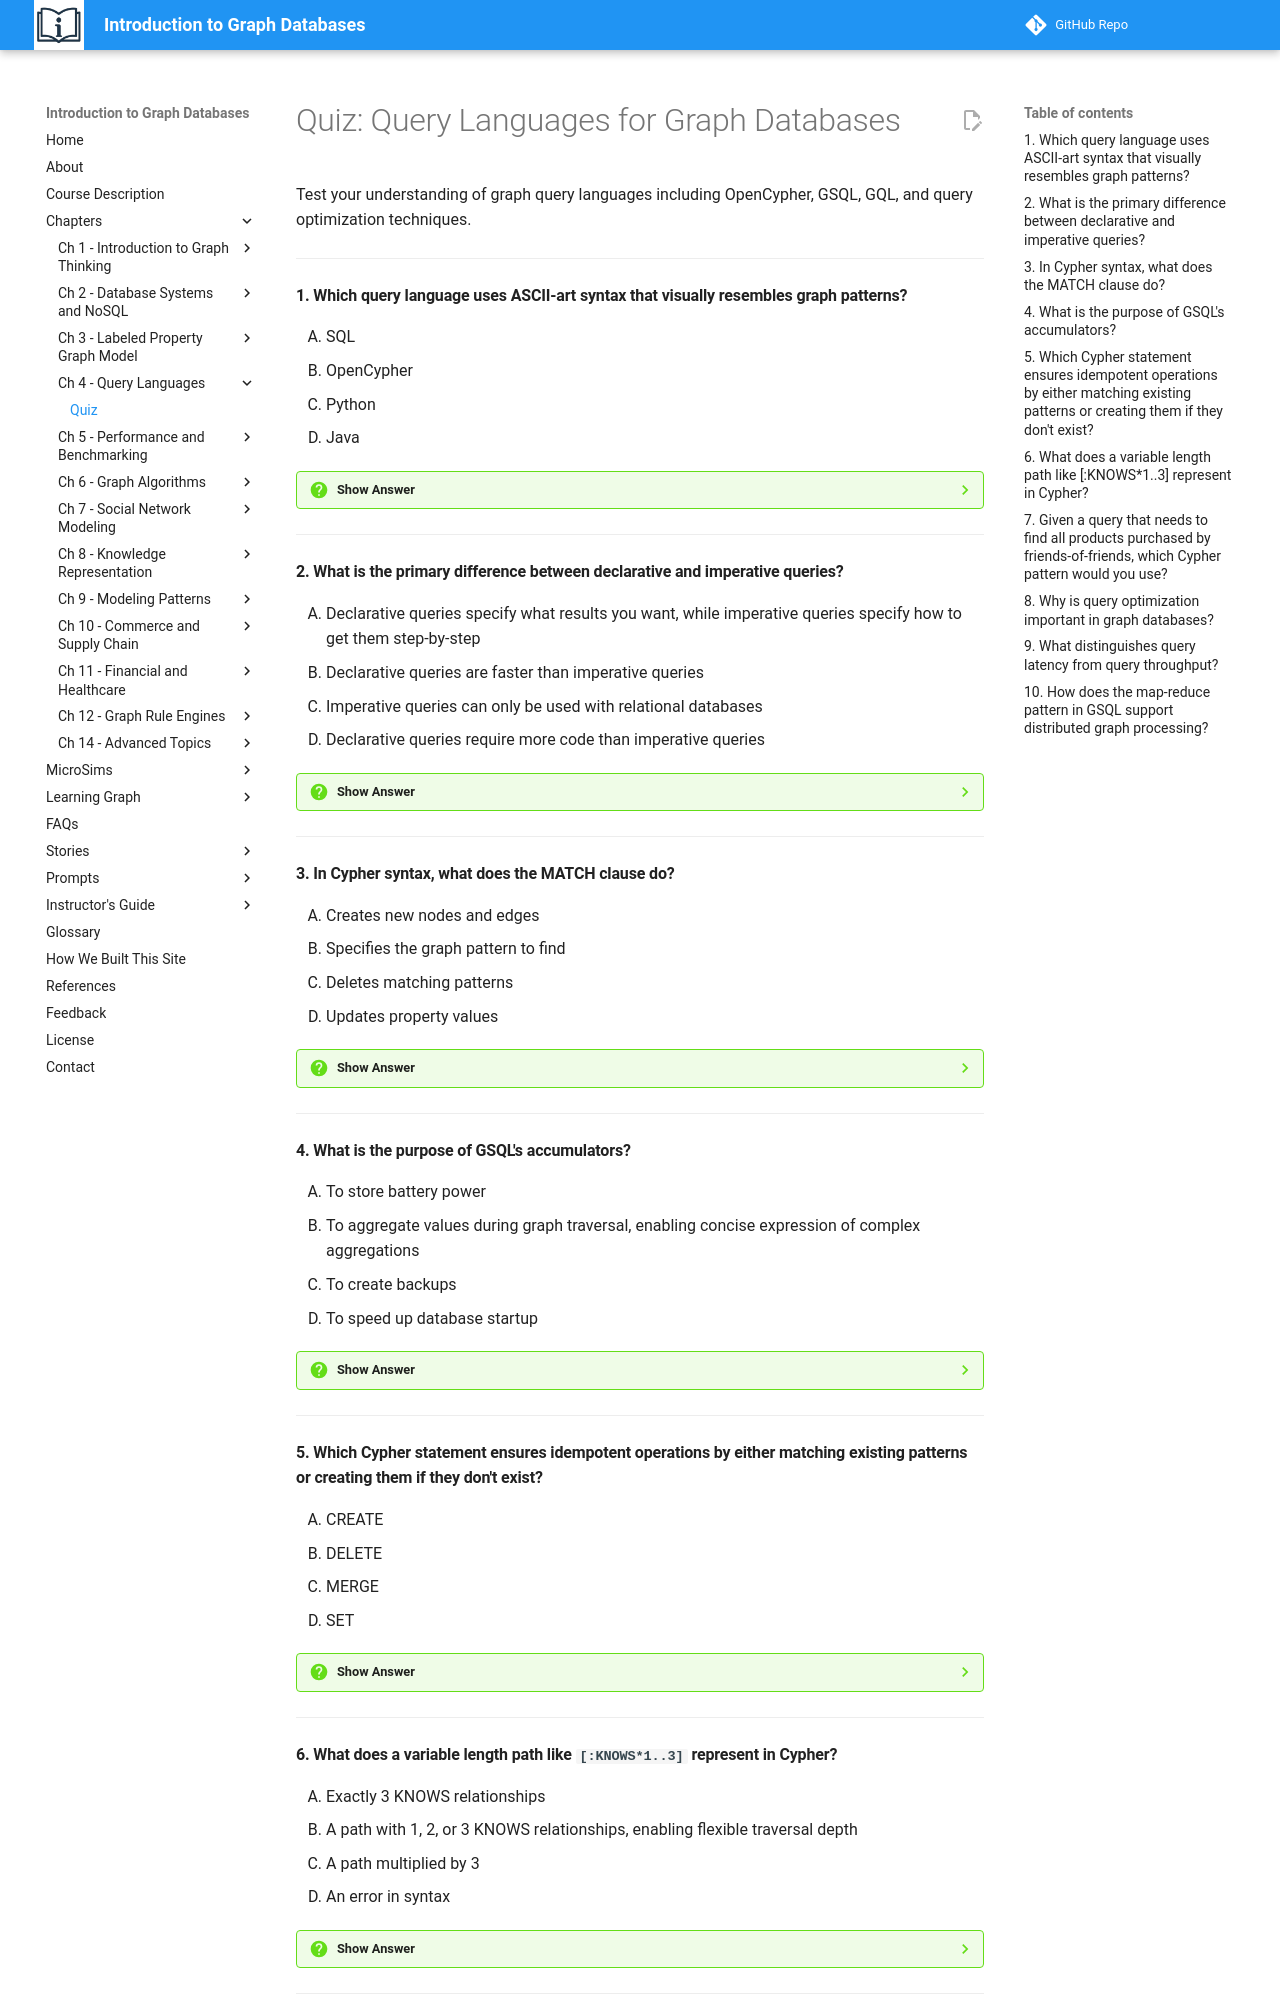

repository: dmccreary/intro-to-graph · page: chapters/04-query-languages/quiz/index.html · generator: mkdocs

# Quiz: Query Languages for Graph Databases

Test your understanding of graph query languages including OpenCypher, GSQL, GQL, and query optimization techniques.

---

#### 1. Which query language uses ASCII-art syntax that visually resembles graph patterns?

<div class="upper-alpha" markdown>
1. SQL
2. OpenCypher
3. Python
4. Java
</div>

??? question "Show Answer"
    The correct answer is **B**. OpenCypher uses ASCII-art syntax where patterns like `(alice:Person)-[:KNOWS]->(bob)` visually resemble the graph structure, making queries intuitive and readable. This visual approach is one of Cypher's key advantages.

    **Concept Tested:** OpenCypher

    **See:** [OpenCypher Section](index.md#opencypher-the-peoples-champion)

---

#### 2. What is the primary difference between declarative and imperative queries?

<div class="upper-alpha" markdown>
1. Declarative queries specify what results you want, while imperative queries specify how to get them step-by-step
2. Declarative queries are faster than imperative queries
3. Imperative queries can only be used with relational databases
4. Declarative queries require more code than imperative queries
</div>

??? question "Show Answer"
    The correct answer is **A**. Declarative queries (like Cypher) specify what pattern you want to match without detailing execution steps—the database figures out how. Imperative queries (aspects of GSQL) specify explicit control flow and execution steps. Neither is inherently faster; performance depends on optimization. Both work with graph databases.

    **Concept Tested:** Declarative Queries, Imperative Queries

    **See:** [Query Approaches](index.md)

---

#### 3. In Cypher syntax, what does the MATCH clause do?

<div class="upper-alpha" markdown>
1. Creates new nodes and edges
2. Specifies the graph pattern to find
3. Deletes matching patterns
4. Updates property values
</div>

??? question "Show Answer"
    The correct answer is **B**. The MATCH clause specifies the graph pattern to find, defining which nodes and relationships to search for. It's the foundational clause for querying graphs in Cypher. CREATE adds new elements, DELETE removes them, and SET updates properties.

    **Concept Tested:** Match Clause

    **See:** [Cypher Syntax](index.md)

---

#### 4. What is the purpose of GSQL's accumulators?

<div class="upper-alpha" markdown>
1. To store battery power
2. To aggregate values during graph traversal, enabling concise expression of complex aggregations
3. To create backups
4. To speed up database startup
</div>

??? question "Show Answer"
    The correct answer is **B**. Accumulators in GSQL are variables that aggregate values (sums, counts, lists) during traversal across distributed graphs. They enable concise expression of complex aggregation patterns without requiring multiple query rounds, particularly powerful in TigerGraph's distributed architecture.

    **Concept Tested:** Accumulators

    **See:** [GSQL Section](index.md#gsql-the-distributed-powerhouse)

---

#### 5. Which Cypher statement ensures idempotent operations by either matching existing patterns or creating them if they don't exist?

<div class="upper-alpha" markdown>
1. CREATE
2. DELETE
3. MERGE
4. SET
</div>

??? question "Show Answer"
    The correct answer is **C**. MERGE either matches existing patterns or creates them if they don't exist, ensuring operations are idempotent (running twice produces the same result). CREATE always adds new elements. DELETE removes elements. SET updates properties.

    **Concept Tested:** Merge Statement

    **See:** [Cypher Statements](index.md)

---

#### 6. What does a variable length path like `[:KNOWS*1..3]` represent in Cypher?

<div class="upper-alpha" markdown>
1. Exactly 3 KNOWS relationships
2. A path with 1, 2, or 3 KNOWS relationships, enabling flexible traversal depth
3. A path multiplied by 3
4. An error in syntax
</div>

??? question "Show Answer"
    The correct answer is **B**. Variable length paths like `[:KNOWS*1..3]` match paths with 1, 2, or 3 edges of the specified type. This enables queries where relationship depth is unknown or varies, like finding connections within a professional network. The `*1..3` syntax specifies the range of hops.

    **Concept Tested:** Variable Length Paths

    **See:** [Path Patterns](index.md)

---
